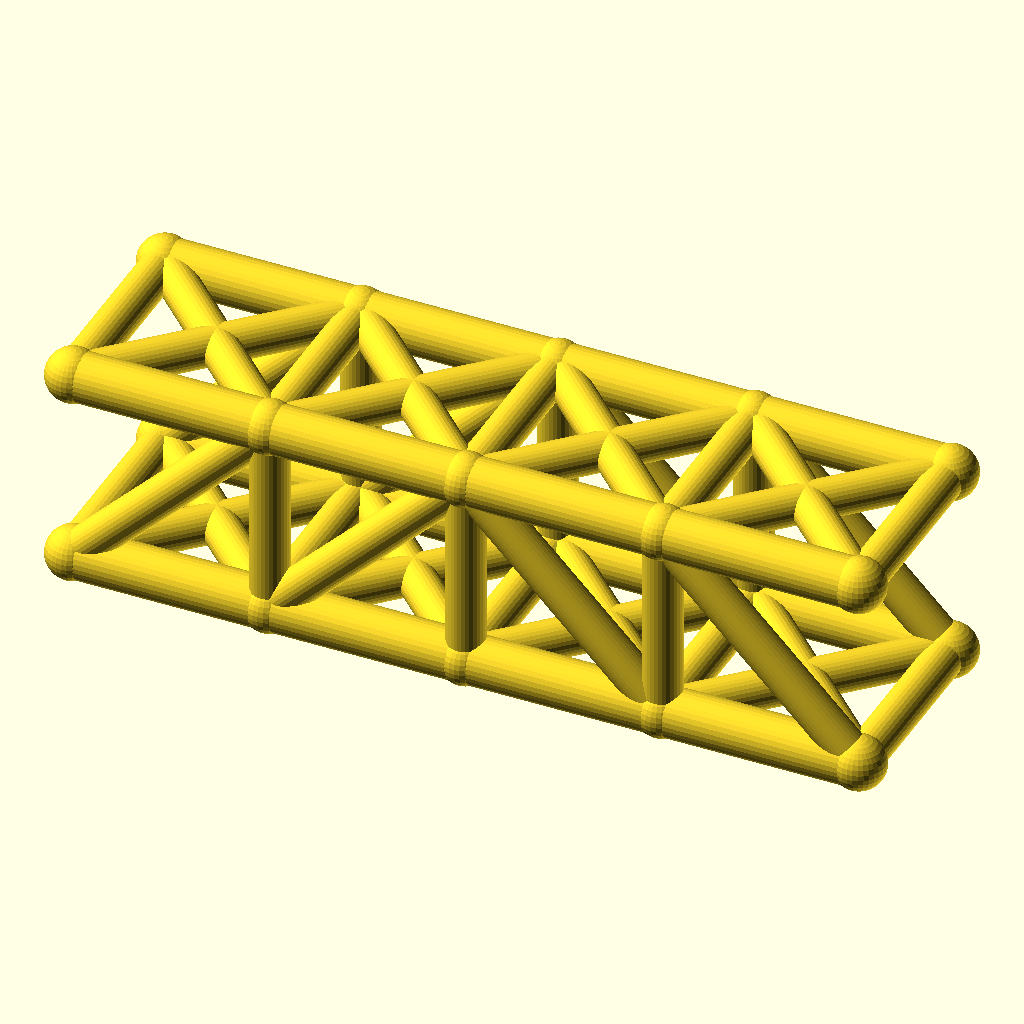
Cell 1 — every parameter at its default value.
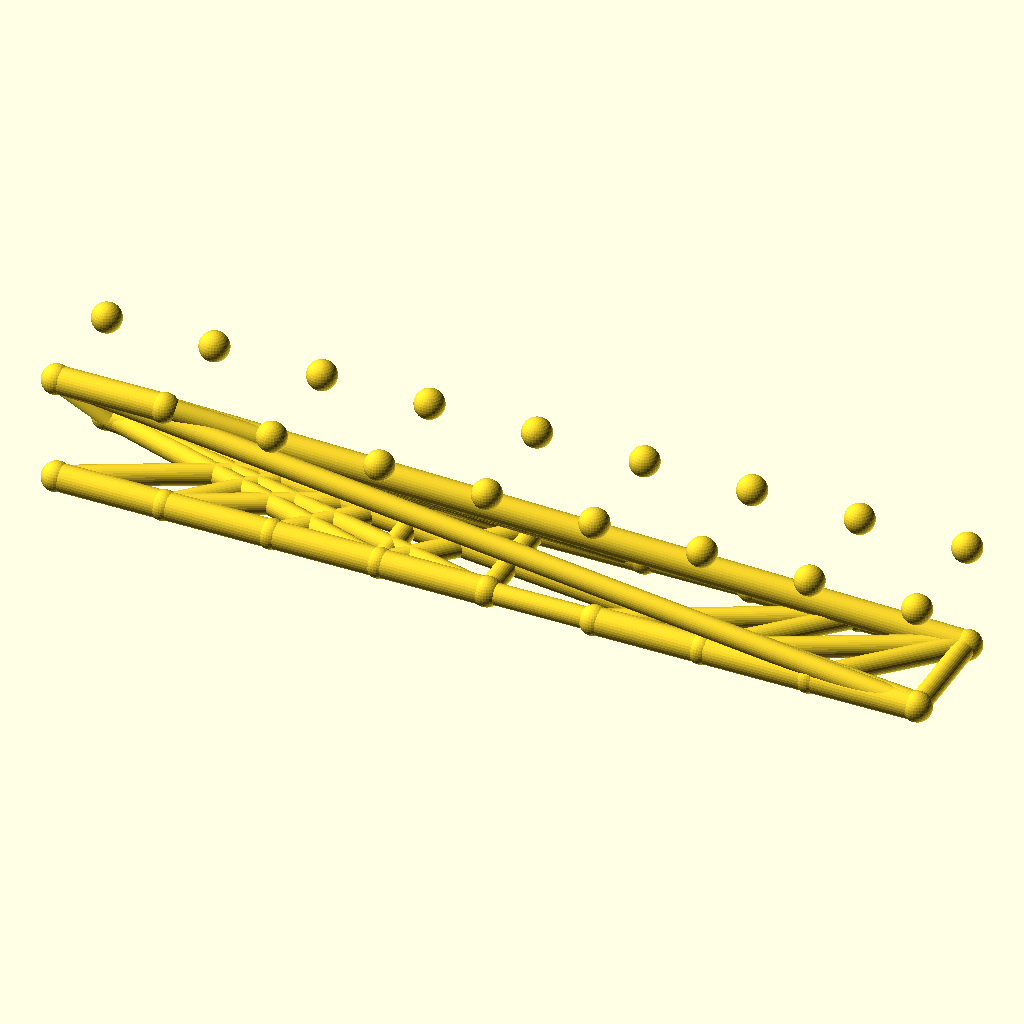
Cell 2 — panels set to 8, the other parameters unchanged.
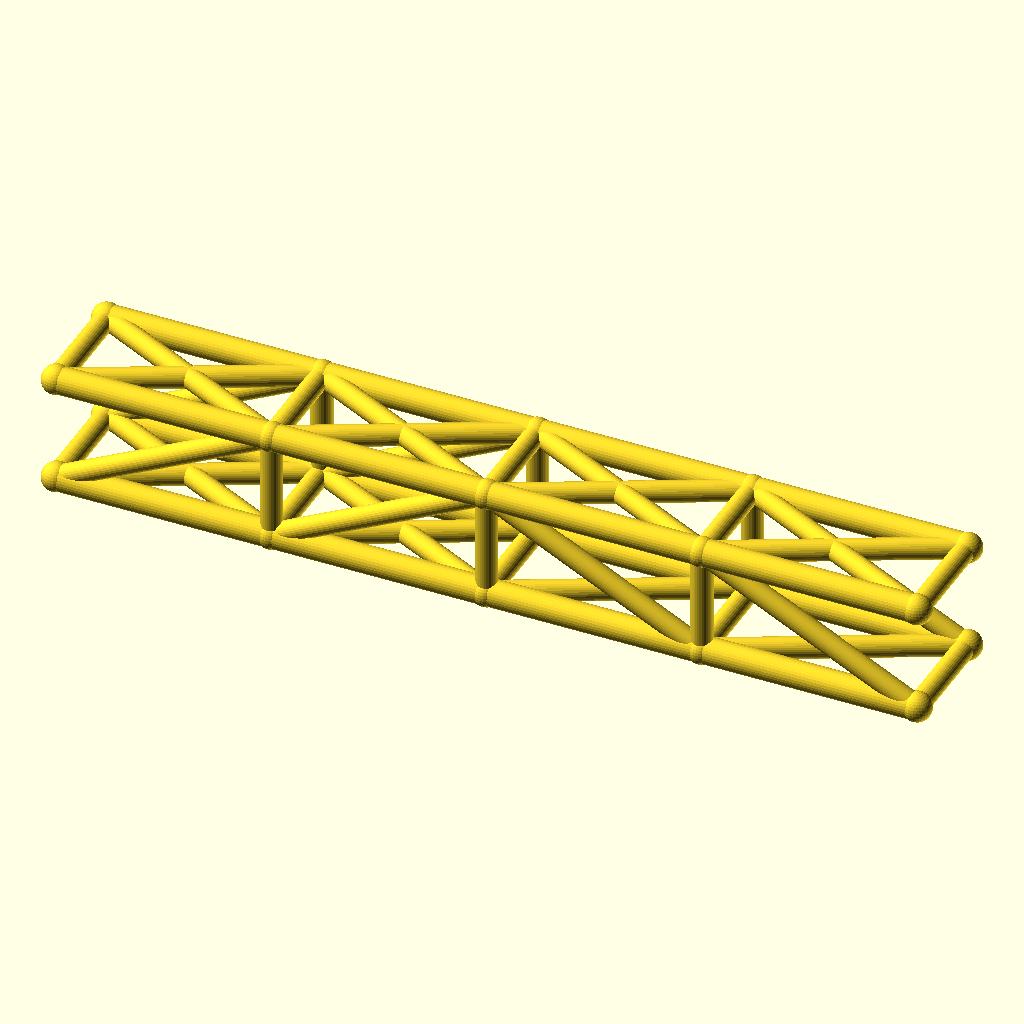
Cell 3 — panel_p set to 72, the other parameters unchanged.
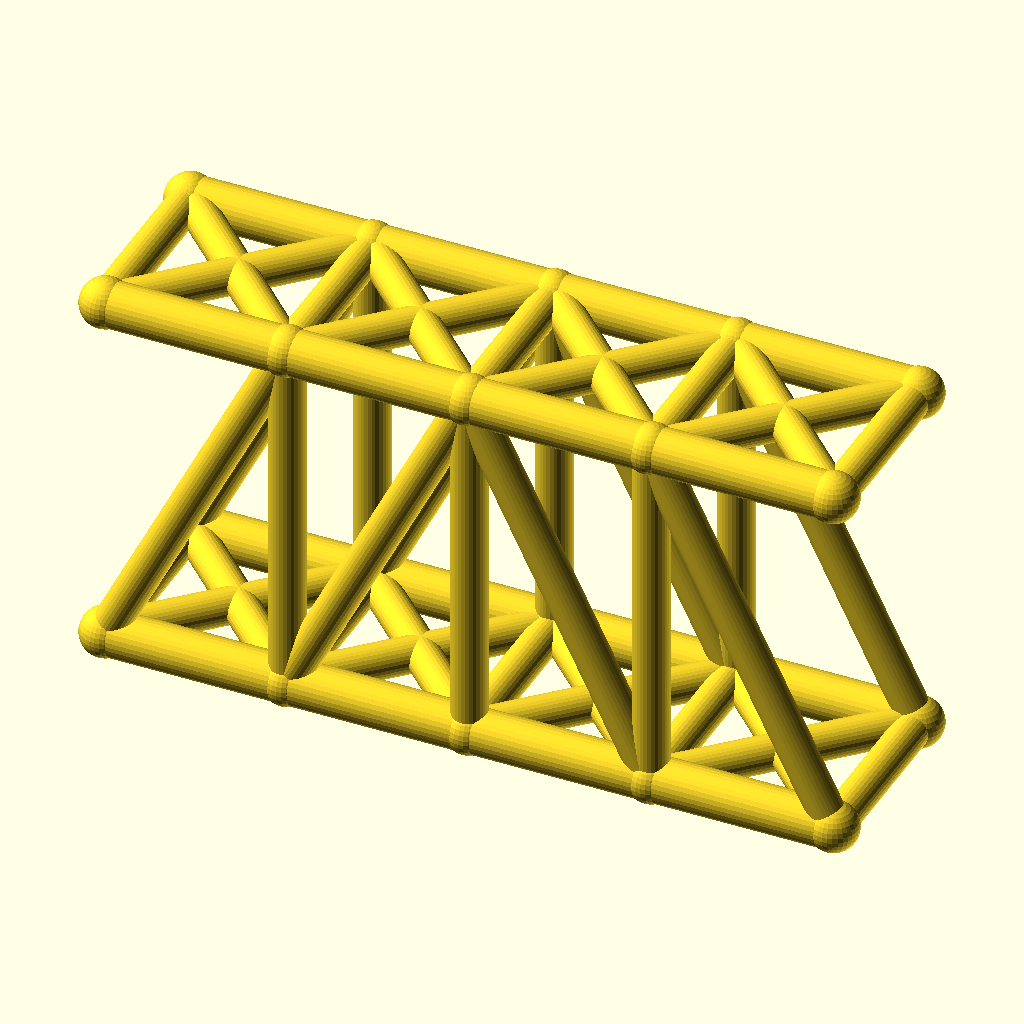
Cell 4: the same model with truss_h = 72.
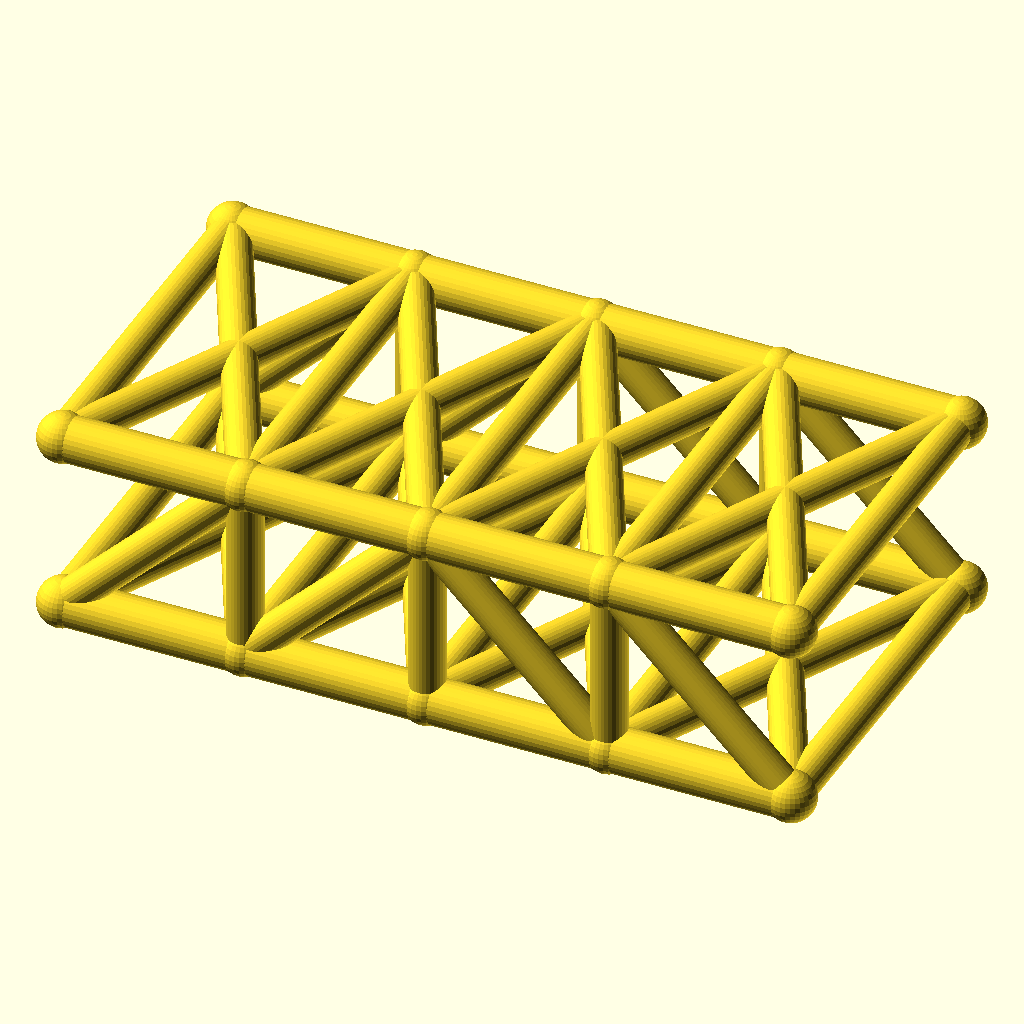
Cell 5: the same model with track = 72.
The same orthographic view direction (rotation 55°, 0°, 25°; colour scheme Cornfield) for every cell, with the view re-fitted per cell, so scale and position can differ between cells.
The OpenSCAD source (optional_data/data/wire2/bridgetrusses/scene_0041.scad):
$fn = 32;

// ----------------------------------------------------------------------
// Pratt through truss: span 144 mm, 4 panels, two trusses 36 mm apart
// ----------------------------------------------------------------------

// --- parameters (mm) ---
panels = 4;               // number of equal panels per truss
panel_p = 36;             // panel length, X
span = 144;               // truss span between end joints
truss_h = 36;             // truss height, Z
track = 36;               // distance between the two trusses, Y
chord_r = 4.5;            // chord member radius
web_r = 3.5;              // web member radius
deck_r = 3.5;             // deck beam radius
joint_r = 4.9;            // joint ball radius

bbox_x = span + 2 * joint_r;  // overall X, joints included
bbox_y = track + 2 * joint_r;  // overall Y, joints included
bbox_z = truss_h + 2 * joint_r;  // overall Z, joints included
chord_d = 2 * chord_r;  // chord stock diameter
web_d = 2 * web_r;  // web stock diameter
deck_d = 2 * deck_r;  // deck beam diameter
joint_d = 2 * joint_r;  // joint ball diameter
nodes = [for (side = [-1, 1], i = [0 : panels]) [i * panel_p, side * track / 2, 0], for (side = [-1, 1], i = [0 : panels]) [i * panel_p, side * track / 2, truss_h]];

module member(a, b, r) {
  /* round stock from joint a to joint b, ends buried in the joint balls */
  d = b - a;
  length = norm(d);
  translate(a) rotate([0, acos(d[2] / length), atan2(d[1], d[0])])
    cylinder(h = length, r = r);
}

module joint(p, r) {
  /* ball at the joint centre, fatter than every member meeting there */
  translate(p) sphere(r = r);
}

/* members - each call is one graph edge */
member(nodes[0], nodes[1], chord_r);
member(nodes[1], nodes[2], chord_r);
member(nodes[2], nodes[3], chord_r);
member(nodes[3], nodes[4], chord_r);
member(nodes[10], nodes[11], chord_r);
member(nodes[11], nodes[12], chord_r);
member(nodes[12], nodes[13], chord_r);
member(nodes[13], nodes[14], chord_r);
member(nodes[1], nodes[11], web_r);
member(nodes[2], nodes[12], web_r);
member(nodes[3], nodes[13], web_r);
member(nodes[0], nodes[11], web_r);
member(nodes[1], nodes[12], web_r);
member(nodes[12], nodes[3], web_r);
member(nodes[13], nodes[4], web_r);
member(nodes[5], nodes[6], chord_r);
member(nodes[6], nodes[7], chord_r);
member(nodes[7], nodes[8], chord_r);
member(nodes[8], nodes[9], chord_r);
member(nodes[15], nodes[16], chord_r);
member(nodes[16], nodes[17], chord_r);
member(nodes[17], nodes[18], chord_r);
member(nodes[18], nodes[19], chord_r);
member(nodes[6], nodes[16], web_r);
member(nodes[7], nodes[17], web_r);
member(nodes[8], nodes[18], web_r);
member(nodes[5], nodes[16], web_r);
member(nodes[6], nodes[17], web_r);
member(nodes[17], nodes[8], web_r);
member(nodes[18], nodes[9], web_r);
member(nodes[0], nodes[5], deck_r);
member(nodes[1], nodes[6], deck_r);
member(nodes[2], nodes[7], deck_r);
member(nodes[3], nodes[8], deck_r);
member(nodes[4], nodes[9], deck_r);
member(nodes[0], nodes[6], deck_r);
member(nodes[5], nodes[1], deck_r);
member(nodes[1], nodes[7], deck_r);
member(nodes[6], nodes[2], deck_r);
member(nodes[2], nodes[8], deck_r);
member(nodes[7], nodes[3], deck_r);
member(nodes[3], nodes[9], deck_r);
member(nodes[8], nodes[4], deck_r);
member(nodes[10], nodes[15], web_r);
member(nodes[11], nodes[16], web_r);
member(nodes[12], nodes[17], web_r);
member(nodes[13], nodes[18], web_r);
member(nodes[14], nodes[19], web_r);
member(nodes[10], nodes[16], web_r);
member(nodes[15], nodes[11], web_r);
member(nodes[11], nodes[17], web_r);
member(nodes[16], nodes[12], web_r);
member(nodes[12], nodes[18], web_r);
member(nodes[17], nodes[13], web_r);
member(nodes[13], nodes[19], web_r);
member(nodes[18], nodes[14], web_r);

/* joint balls */
for (p = nodes) joint(p, joint_r);
Customizer parameters (derived from the source; name, type, default, range or options):
panels: number, default 4
panel_p: number, default 36
span: number, default 144
truss_h: number, default 36
track: number, default 36
chord_r: number, default 4.5
web_r: number, default 3.5
deck_r: number, default 3.5
joint_r: number, default 4.9
